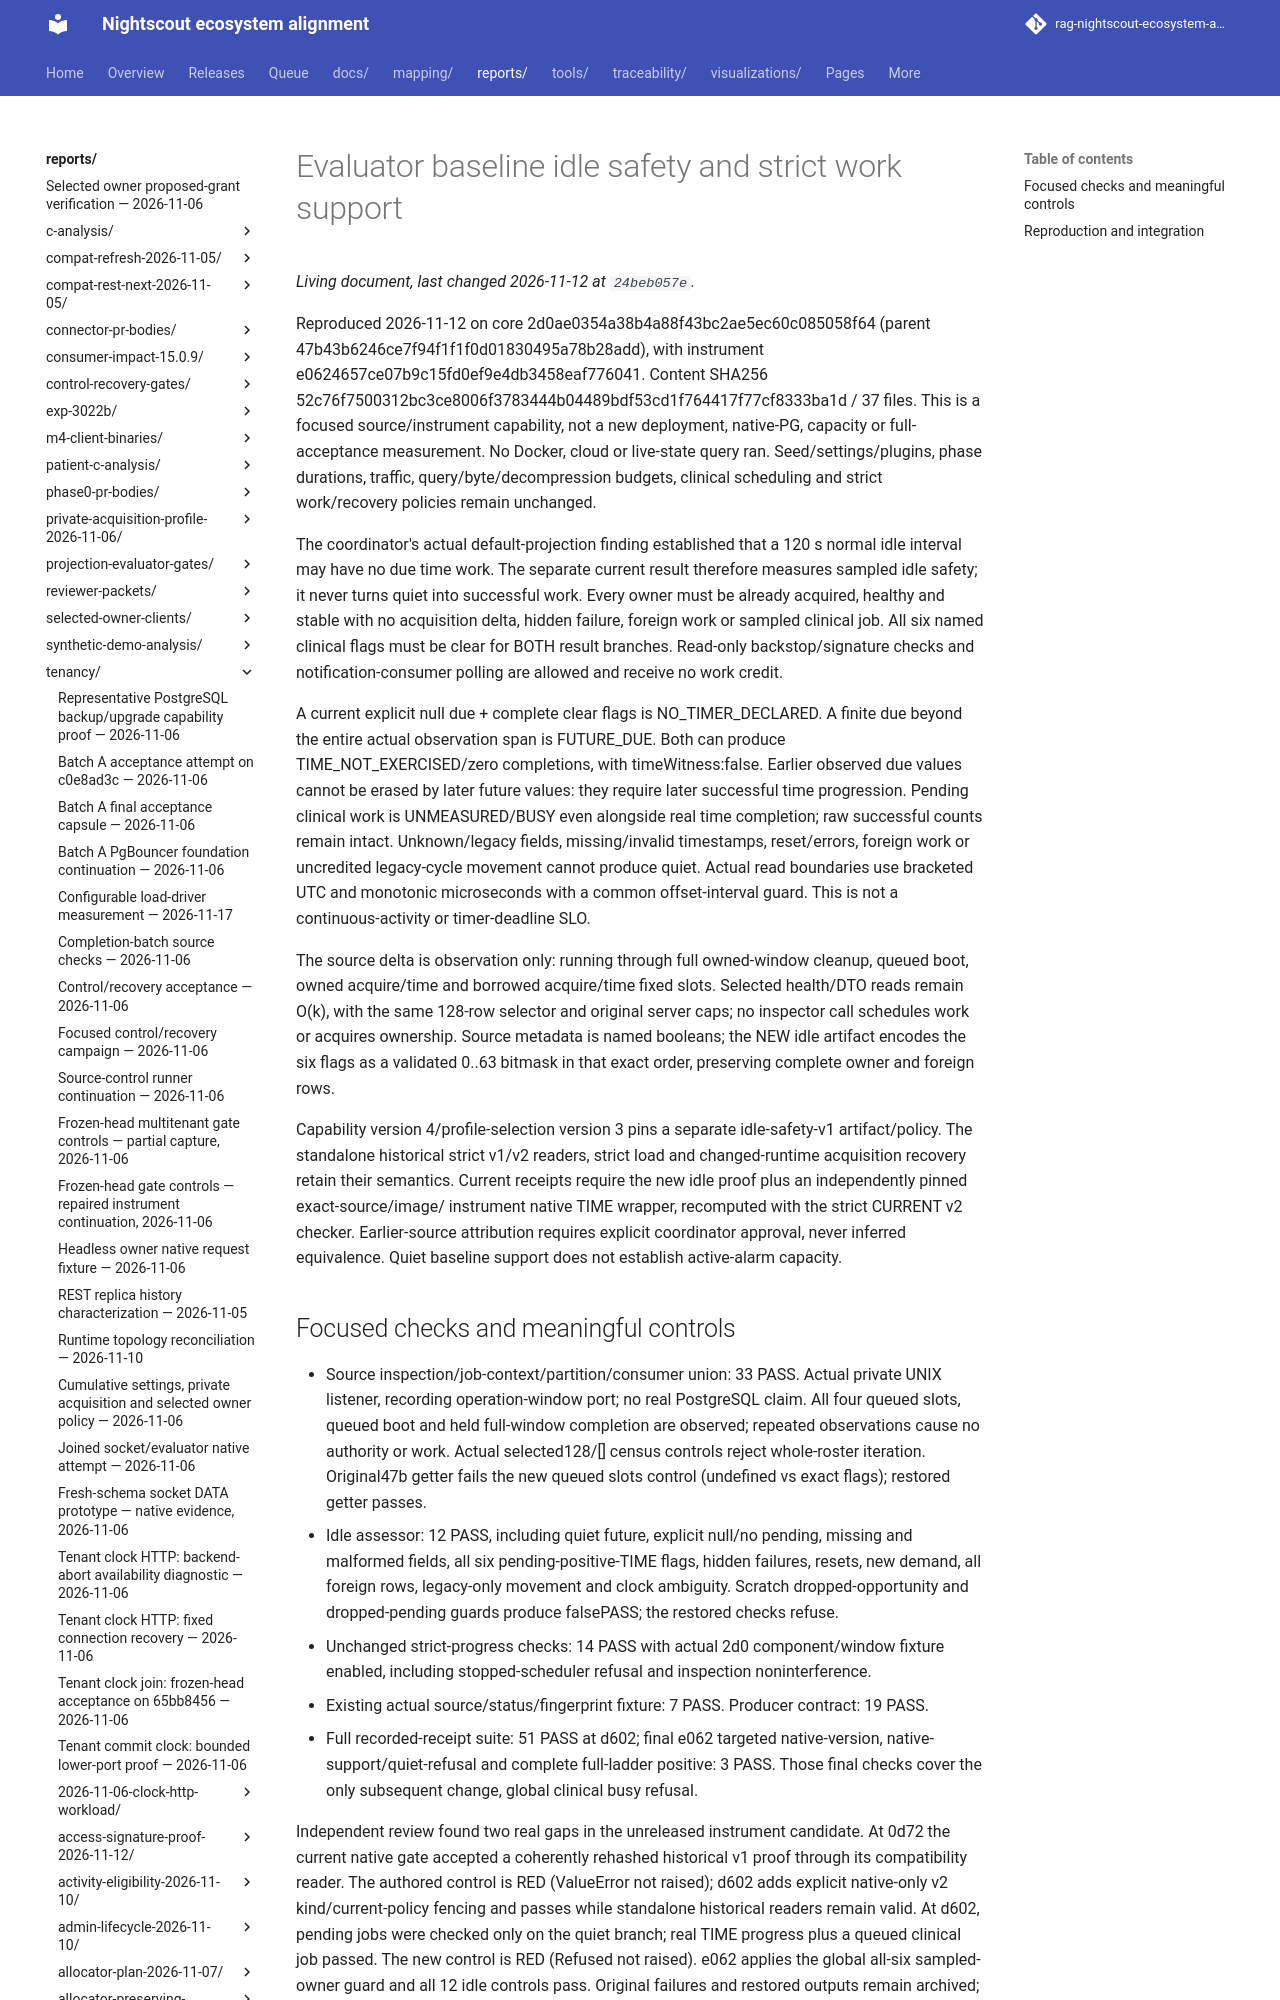

repository: bewest/rag-nightscout-ecosystem-alignment · page: reports/tenancy/evaluator-idle-safety-2026-11-12/index.html · generator: mkdocs

# Evaluator baseline idle safety and strict work support

Reproduced 2026-11-12 on core
2d0ae0354a38b4a88f43bc2ae5ec60c085058f64 (parent 47b43b6246ce7f94f1f1f0d01830495a78b28add),
with instrument e0624657ce07b9c15fd0ef9e4db3458eaf776041. Content SHA256
52c76f7500312bc3ce8006f3783444b04489bdf53cd1f764417f77cf8333ba1d / 37 files.
This is a focused source/instrument capability, not a new deployment, native-PG,
capacity or full-acceptance measurement. No Docker, cloud or live-state query ran.
Seed/settings/plugins, phase durations, traffic, query/byte/decompression budgets,
clinical scheduling and strict work/recovery policies remain unchanged.

The coordinator's actual default-projection finding established that a 120 s
normal idle interval may have no due time work. The separate current result
therefore measures sampled idle safety; it never turns quiet into successful work.
Every owner must be already acquired, healthy and stable with no acquisition
delta, hidden failure, foreign work or sampled clinical job. All six named
clinical flags must be clear for BOTH result branches. Read-only backstop/signature
checks and notification-consumer polling are allowed and receive no work credit.
